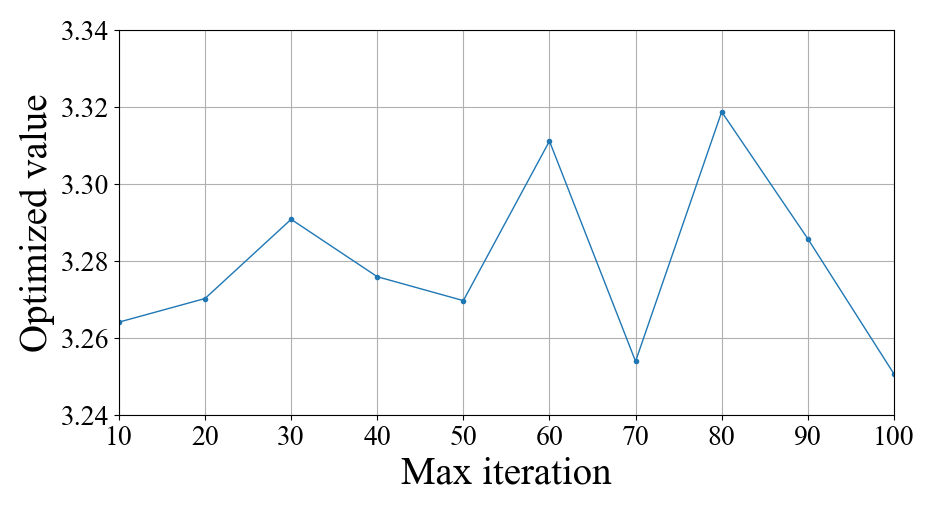

Data behind this chart, as committed beside it:
, max_iter, f_opt, x_opt, total_iter
0, 10, -83.36, -3.264, 15
1, 20, -83.37, -3.27, 25
2, 30, -83.37, -3.291, 35
3, 40, -83.37, -3.276, 45
4, 50, -83.37, -3.27, 55
5, 60, -83.34, -3.311, 65
6, 70, -83.35, -3.254, 75
7, 80, -83.33, -3.319, 85
8, 90, -83.37, -3.286, 95
9, 100, -83.34, -3.251, 105
